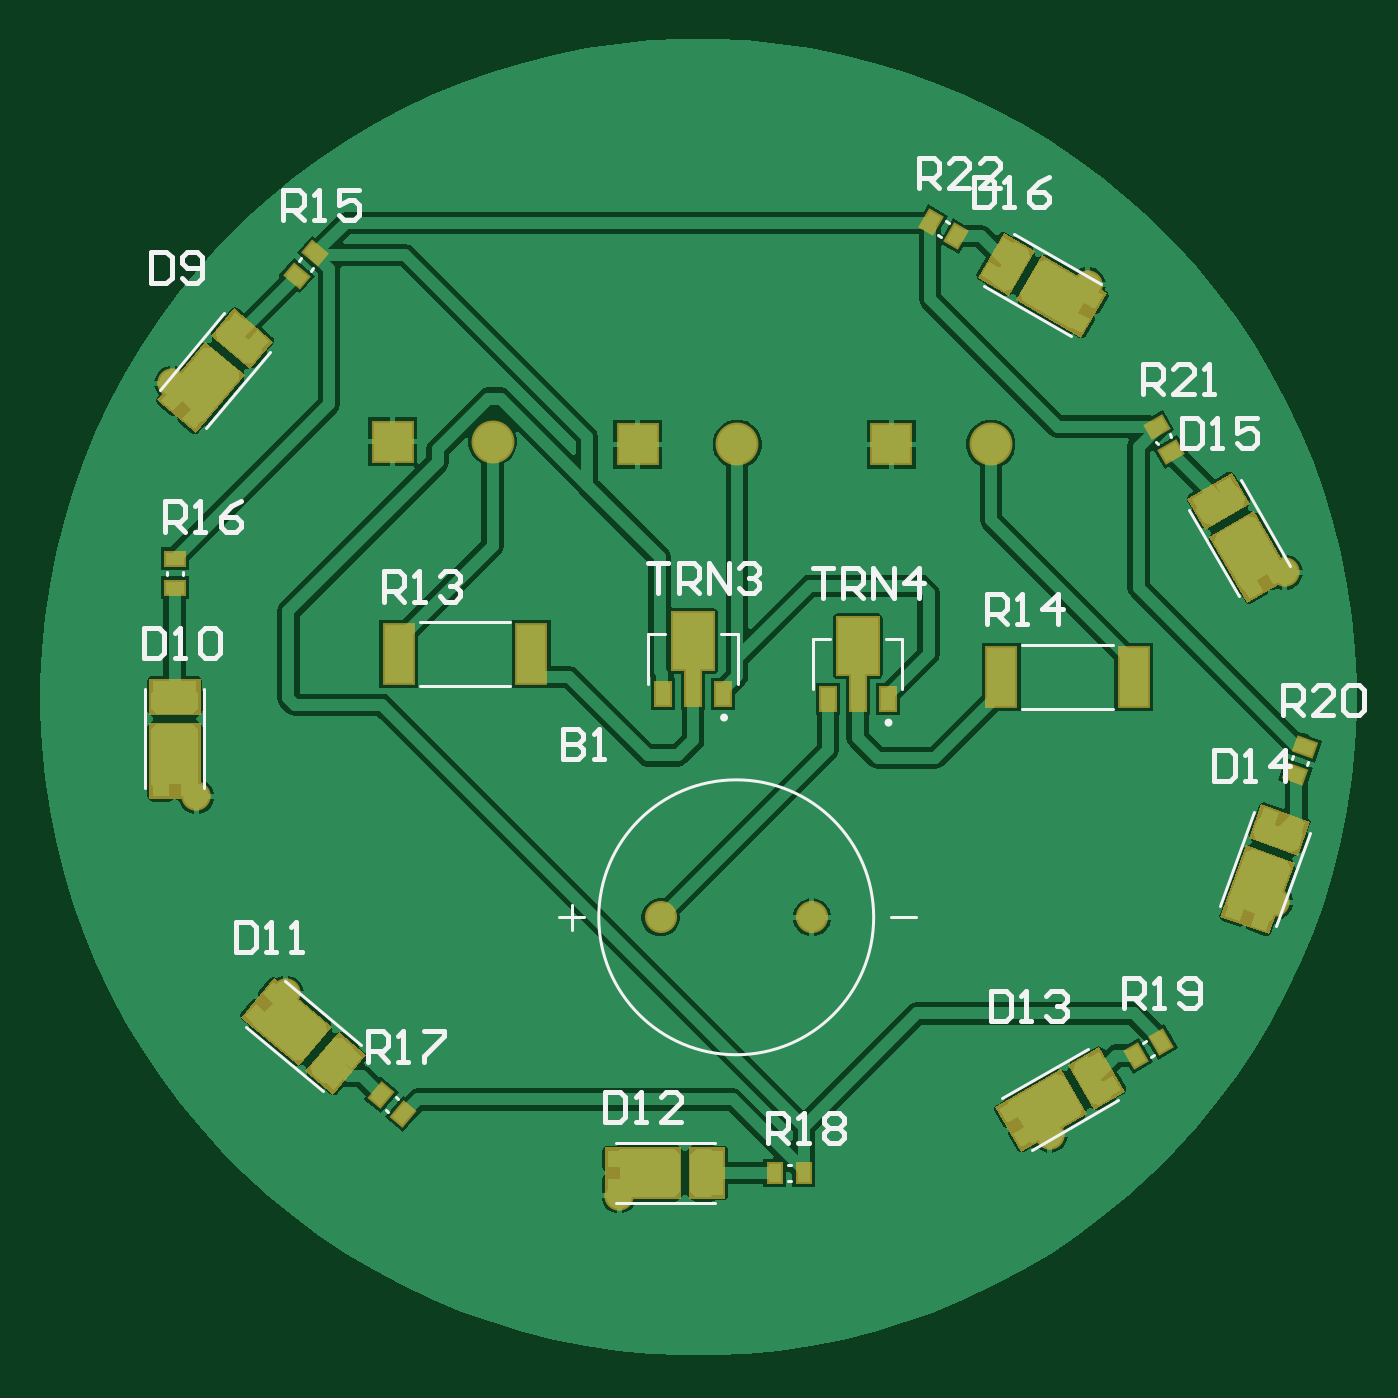
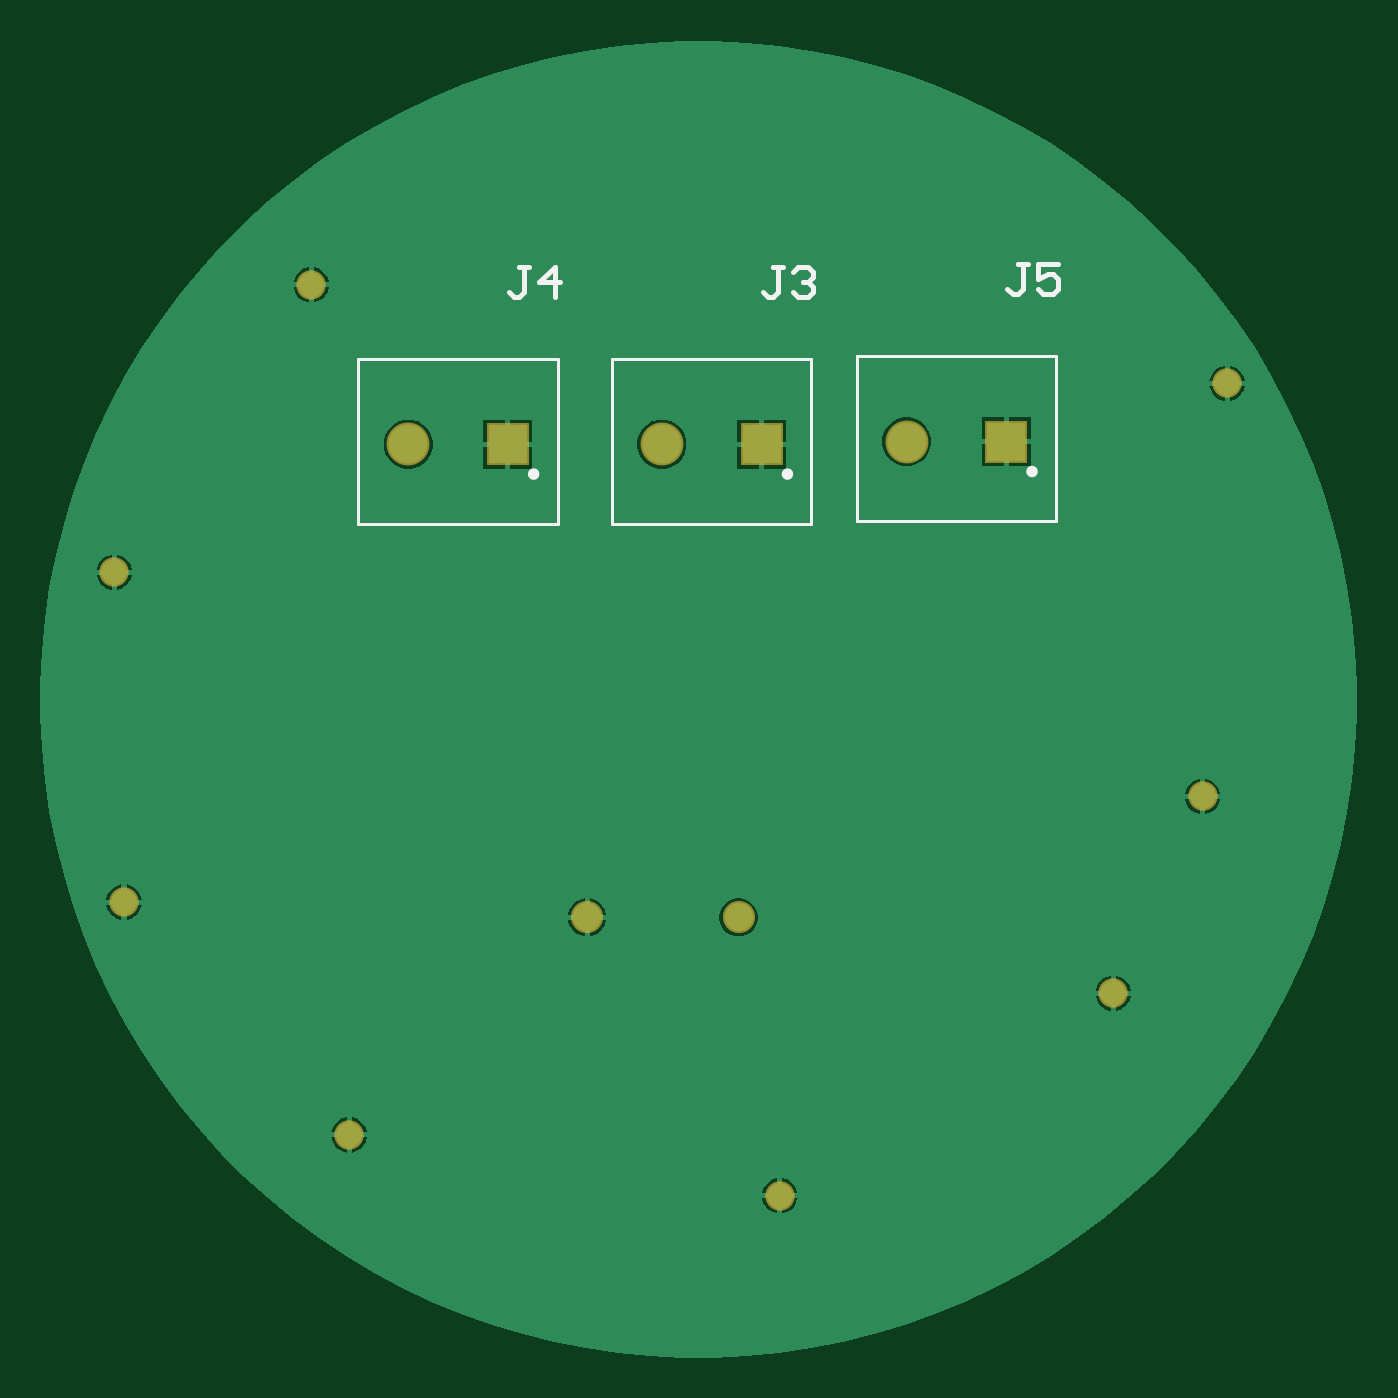
Circuit board: 9 layer files. Board 66.2 x 66.2 mm.
- bottom_copper: TepeLambaPCB2.GBL (11410 bytes)
- bottom_silk: TepeLambaPCB2.GBO (1533 bytes)
- paste: TepeLambaPCB2.GBP (266 bytes)
- bottom_mask: TepeLambaPCB2.GBS (741 bytes)
- outline: TepeLambaPCB2.GM1 (271 bytes)
- top_copper: TepeLambaPCB2.GTL (39433 bytes)
- top_silk: TepeLambaPCB2.GTO (9088 bytes)
- paste: TepeLambaPCB2.GTP (8057 bytes)
- top_mask: TepeLambaPCB2.GTS (5236 bytes)

=== bottom_copper: TepeLambaPCB2.GBL (11410 bytes, source omitted) ===
=== bottom_silk: TepeLambaPCB2.GBO ===
G04*
G04 #@! TF.GenerationSoftware,Altium Limited,Altium Designer,21.7.2 (23)*
G04*
G04 Layer_Color=32896*
%FSLAX25Y25*%
%MOIN*%
G70*
G04*
G04 #@! TF.SameCoordinates,14A67933-5EF9-4AFF-BA5B-A8FCC5FD6F51*
G04*
G04*
G04 #@! TF.FilePolarity,Positive*
G04*
G01*
G75*
%ADD11C,0.00500*%
%ADD12C,0.01000*%
%ADD50C,0.01102*%
D11*
X233658Y394752D02*
Y427429D01*
X273028D01*
Y394752D02*
Y427429D01*
X233658Y394752D02*
X273028D01*
X185315Y395252D02*
Y427929D01*
X224685D01*
Y395252D02*
Y427929D01*
X185315Y395252D02*
X224685D01*
X283815Y394752D02*
Y427429D01*
X323185D01*
Y394752D02*
Y427429D01*
X283815Y394752D02*
X323185D01*
D12*
X190901Y446098D02*
X192901D01*
X191901D01*
Y441100D01*
X192901Y440100D01*
X193900D01*
X194900Y441100D01*
X184903Y446098D02*
X188902D01*
Y443099D01*
X186903Y444099D01*
X185903D01*
X184903Y443099D01*
Y441100D01*
X185903Y440100D01*
X187902D01*
X188902Y441100D01*
X289401Y445598D02*
X291401D01*
X290401D01*
Y440600D01*
X291401Y439600D01*
X292400D01*
X293400Y440600D01*
X284403Y439600D02*
Y445598D01*
X287402Y442599D01*
X283403D01*
X239301Y445598D02*
X241301D01*
X240301D01*
Y440600D01*
X241301Y439600D01*
X242300D01*
X243300Y440600D01*
X237302Y444598D02*
X236302Y445598D01*
X234303D01*
X233303Y444598D01*
Y443599D01*
X234303Y442599D01*
X235303D01*
X234303D01*
X233303Y441599D01*
Y440600D01*
X234303Y439600D01*
X236302D01*
X237302Y440600D01*
D50*
X238933Y404595D02*
G03*
X238933Y404595I-551J0D01*
G01*
X190591Y405094D02*
G03*
X190591Y405094I-551J0D01*
G01*
X289090Y404595D02*
G03*
X289090Y404595I-551J0D01*
G01*
M02*

=== paste: TepeLambaPCB2.GBP ===
G04*
G04 #@! TF.GenerationSoftware,Altium Limited,Altium Designer,21.7.2 (23)*
G04*
G04 Layer_Color=128*
%FSLAX25Y25*%
%MOIN*%
G70*
G04*
G04 #@! TF.SameCoordinates,14A67933-5EF9-4AFF-BA5B-A8FCC5FD6F51*
G04*
G04*
G04 #@! TF.FilePolarity,Positive*
G04*
G01*
G75*
M02*

=== bottom_mask: TepeLambaPCB2.GBS ===
G04*
G04 #@! TF.GenerationSoftware,Altium Limited,Altium Designer,21.7.2 (23)*
G04*
G04 Layer_Color=16711935*
%FSLAX25Y25*%
%MOIN*%
G70*
G04*
G04 #@! TF.SameCoordinates,14A67933-5EF9-4AFF-BA5B-A8FCC5FD6F51*
G04*
G04*
G04 #@! TF.FilePolarity,Negative*
G04*
G01*
G75*
%ADD32C,0.08477*%
%ADD33R,0.08477X0.08477*%
%ADD34C,0.06343*%
%ADD35C,0.05800*%
D32*
X263185Y410500D02*
D03*
X214843Y411000D02*
D03*
X313342Y410500D02*
D03*
D33*
X243500D02*
D03*
X195158Y411000D02*
D03*
X293657Y410500D02*
D03*
D34*
X248039Y317000D02*
D03*
X277961D02*
D03*
D35*
X151500Y422500D02*
D03*
X325000Y274000D02*
D03*
X369500Y320000D02*
D03*
X332500Y442000D02*
D03*
X371438Y385181D02*
D03*
X239886Y261972D02*
D03*
X174000Y302000D02*
D03*
X156331Y340890D02*
D03*
M02*

=== outline: TepeLambaPCB2.GM1 ===
G04*
G04 #@! TF.GenerationSoftware,Altium Limited,Altium Designer,21.7.2 (23)*
G04*
G04 Layer_Color=16711935*
%FSLAX25Y25*%
%MOIN*%
G70*
G04*
G04 #@! TF.SameCoordinates,14A67933-5EF9-4AFF-BA5B-A8FCC5FD6F51*
G04*
G04*
G04 #@! TF.FilePolarity,Positive*
G04*
G01*
G75*
M02*

=== top_copper: TepeLambaPCB2.GTL (39433 bytes, source omitted) ===
=== top_silk: TepeLambaPCB2.GTO (9088 bytes, source omitted) ===
=== paste: TepeLambaPCB2.GTP (8057 bytes, source omitted) ===
=== top_mask: TepeLambaPCB2.GTS ===
G04*
G04 #@! TF.GenerationSoftware,Altium Limited,Altium Designer,21.7.2 (23)*
G04*
G04 Layer_Color=8388736*
%FSLAX25Y25*%
%MOIN*%
G70*
G04*
G04 #@! TF.SameCoordinates,14A67933-5EF9-4AFF-BA5B-A8FCC5FD6F51*
G04*
G04*
G04 #@! TF.FilePolarity,Negative*
G04*
G01*
G75*
%ADD22R,0.06509X0.12217*%
%ADD23R,0.03556X0.05131*%
G04:AMPARAMS|DCode=24|XSize=33.59mil|YSize=43.43mil|CornerRadius=0mil|HoleSize=0mil|Usage=FLASHONLY|Rotation=150.000|XOffset=0mil|YOffset=0mil|HoleType=Round|Shape=Rectangle|*
%AMROTATEDRECTD24*
4,1,4,0.02540,0.01041,0.00369,-0.02721,-0.02540,-0.01041,-0.00369,0.02721,0.02540,0.01041,0.0*
%
%ADD24ROTATEDRECTD24*%

G04:AMPARAMS|DCode=25|XSize=33.59mil|YSize=43.43mil|CornerRadius=0mil|HoleSize=0mil|Usage=FLASHONLY|Rotation=120.000|XOffset=0mil|YOffset=0mil|HoleType=Round|Shape=Rectangle|*
%AMROTATEDRECTD25*
4,1,4,0.02721,-0.00369,-0.01041,-0.02540,-0.02721,0.00369,0.01041,0.02540,0.02721,-0.00369,0.0*
%
%ADD25ROTATEDRECTD25*%

G04:AMPARAMS|DCode=26|XSize=33.59mil|YSize=43.43mil|CornerRadius=0mil|HoleSize=0mil|Usage=FLASHONLY|Rotation=70.000|XOffset=0mil|YOffset=0mil|HoleType=Round|Shape=Rectangle|*
%AMROTATEDRECTD26*
4,1,4,0.01466,-0.02321,-0.02615,-0.00836,-0.01466,0.02321,0.02615,0.00836,0.01466,-0.02321,0.0*
%
%ADD26ROTATEDRECTD26*%

G04:AMPARAMS|DCode=27|XSize=33.59mil|YSize=43.43mil|CornerRadius=0mil|HoleSize=0mil|Usage=FLASHONLY|Rotation=30.000|XOffset=0mil|YOffset=0mil|HoleType=Round|Shape=Rectangle|*
%AMROTATEDRECTD27*
4,1,4,-0.00369,-0.02721,-0.02540,0.01041,0.00369,0.02721,0.02540,-0.01041,-0.00369,-0.02721,0.0*
%
%ADD27ROTATEDRECTD27*%

%ADD28R,0.03359X0.04343*%
G04:AMPARAMS|DCode=29|XSize=33.59mil|YSize=43.43mil|CornerRadius=0mil|HoleSize=0mil|Usage=FLASHONLY|Rotation=320.000|XOffset=0mil|YOffset=0mil|HoleType=Round|Shape=Rectangle|*
%AMROTATEDRECTD29*
4,1,4,-0.02682,-0.00584,0.00109,0.02743,0.02682,0.00584,-0.00109,-0.02743,-0.02682,-0.00584,0.0*
%
%ADD29ROTATEDRECTD29*%

%ADD30R,0.04343X0.03359*%
G04:AMPARAMS|DCode=31|XSize=33.59mil|YSize=43.43mil|CornerRadius=0mil|HoleSize=0mil|Usage=FLASHONLY|Rotation=50.000|XOffset=0mil|YOffset=0mil|HoleType=Round|Shape=Rectangle|*
%AMROTATEDRECTD31*
4,1,4,0.00584,-0.02682,-0.02743,0.00109,-0.00584,0.02682,0.02743,-0.00109,0.00584,-0.02682,0.0*
%
%ADD31ROTATEDRECTD31*%

%ADD32C,0.08477*%
%ADD33R,0.08477X0.08477*%
%ADD34C,0.06343*%
%ADD35C,0.05800*%
G36*
X183203Y295396D02*
X176616Y287546D01*
X165136Y297179D01*
X171722Y305029D01*
X183203Y295396D01*
D02*
G37*
G36*
X189838Y289829D02*
X183251Y281979D01*
X177830Y286527D01*
X184417Y294377D01*
X189838Y289829D01*
D02*
G37*
G36*
X252150Y261371D02*
X237163D01*
Y271618D01*
X252150D01*
Y261371D01*
D02*
G37*
G36*
X260811Y261371D02*
X253735D01*
Y271618D01*
X260811D01*
Y261371D01*
D02*
G37*
G36*
X171521Y430751D02*
X166973Y425330D01*
X159123Y431917D01*
X163671Y437338D01*
X171521Y430751D01*
D02*
G37*
G36*
X165954Y424116D02*
X156321Y412636D01*
X148471Y419222D01*
X158104Y430703D01*
X165954Y424116D01*
D02*
G37*
G36*
X258831Y365736D02*
X256272D01*
Y358551D01*
X252728D01*
Y365736D01*
X250169D01*
Y377449D01*
X258831D01*
Y365736D01*
D02*
G37*
G36*
X157129Y357042D02*
X146882D01*
Y364118D01*
X157129D01*
Y357042D01*
D02*
G37*
G36*
X157129Y340470D02*
X146882D01*
Y355457D01*
X157129D01*
Y340470D01*
D02*
G37*
G36*
X291331Y364736D02*
X288772D01*
Y357551D01*
X285228D01*
Y364736D01*
X282669D01*
Y376449D01*
X291331D01*
Y364736D01*
D02*
G37*
G36*
X376360Y335844D02*
X373939Y329195D01*
X364310Y332700D01*
X366730Y339349D01*
X376360Y335844D01*
D02*
G37*
G36*
X373397Y327705D02*
X368272Y313623D01*
X358642Y317128D01*
X363768Y331210D01*
X373397Y327705D01*
D02*
G37*
G36*
X339793Y282463D02*
X333665Y278925D01*
X328541Y287800D01*
X334670Y291338D01*
X339793Y282463D01*
D02*
G37*
G36*
X332292Y278133D02*
X319314Y270639D01*
X314190Y279514D01*
X327169Y287007D01*
X332292Y278133D01*
D02*
G37*
G36*
X364575Y398665D02*
X355700Y393541D01*
X352162Y399670D01*
X361037Y404793D01*
X364575Y398665D01*
D02*
G37*
G36*
X372861Y384314D02*
X363986Y379190D01*
X356493Y392169D01*
X365367Y397292D01*
X372861Y384314D01*
D02*
G37*
G36*
X321987Y448719D02*
X316863Y439844D01*
X310735Y443383D01*
X315859Y452257D01*
X321987Y448719D01*
D02*
G37*
G36*
X336338Y440433D02*
X331215Y431559D01*
X318236Y439052D01*
X323360Y447926D01*
X336338Y440433D01*
D02*
G37*
D22*
X341590Y364500D02*
D03*
X315409D02*
D03*
X196319Y369000D02*
D03*
X222500D02*
D03*
D23*
X260405Y361110D02*
D03*
X248594D02*
D03*
X292905Y360110D02*
D03*
X281095D02*
D03*
D24*
X306472Y451573D02*
D03*
X301528Y454427D02*
D03*
D25*
X348927Y409028D02*
D03*
X346073Y413972D02*
D03*
D26*
X373524Y345318D02*
D03*
X375476Y350682D02*
D03*
D27*
X342028Y289573D02*
D03*
X346972Y292427D02*
D03*
D28*
X270646Y266500D02*
D03*
X276354D02*
D03*
D29*
X192814Y281835D02*
D03*
X197187Y278165D02*
D03*
D30*
X152000Y382146D02*
D03*
Y387854D02*
D03*
D31*
X176165Y443814D02*
D03*
X179835Y448186D02*
D03*
D32*
X263185Y410500D02*
D03*
X214843Y411000D02*
D03*
X313342Y410500D02*
D03*
D33*
X243500D02*
D03*
X195158Y411000D02*
D03*
X293657Y410500D02*
D03*
D34*
X248039Y317000D02*
D03*
X277961D02*
D03*
D35*
X151500Y422500D02*
D03*
X325000Y274000D02*
D03*
X369500Y320000D02*
D03*
X332500Y442000D02*
D03*
X371438Y385181D02*
D03*
X239886Y261972D02*
D03*
X174000Y302000D02*
D03*
X156331Y340890D02*
D03*
M02*

